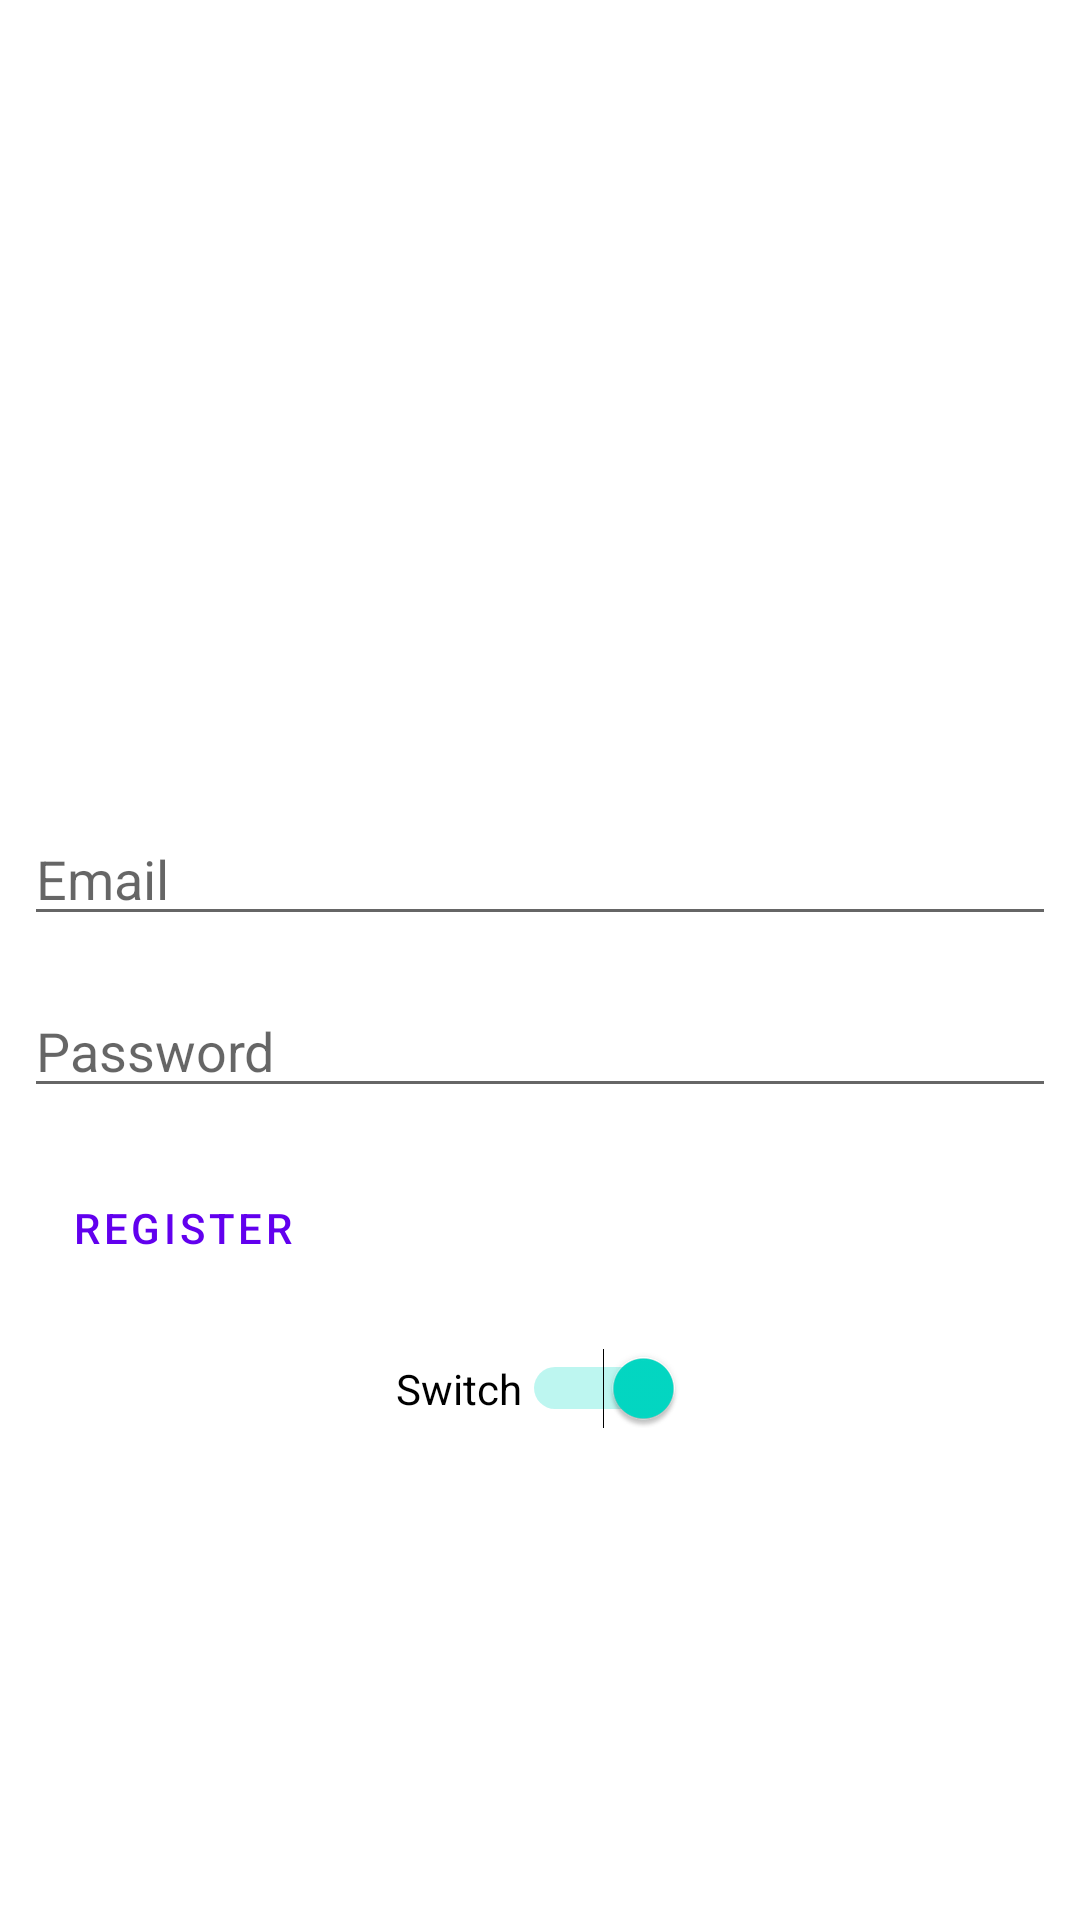

Android layout source for this screen:
<!-- AndroidManifest.xml: application theme AppTheme -->
<!-- res/layout/fragment_sign_in.xml -->
<?xml version="1.0" encoding="utf-8"?>
<androidx.constraintlayout.widget.ConstraintLayout xmlns:android="http://schemas.android.com/apk/res/android"
    xmlns:app="http://schemas.android.com/apk/res-auto"
    xmlns:tools="http://schemas.android.com/tools"
    android:id="@+id/layoiut_root"
    android:layout_width="match_parent"
    android:layout_height="match_parent"
    tools:context=".ui.auth.signin.SignInFragment">

    <EditText
        android:id="@+id/edit_email"
        android:layout_width="0dp"
        android:layout_height="wrap_content"
        android:layout_marginStart="8dp"
        android:layout_marginEnd="8dp"
        android:layout_marginBottom="8dp"
        android:autofillHints=""
        android:ems="10"
        android:hint="@string/hint_email"
        android:inputType="textEmailAddress"
        app:layout_constraintBottom_toTopOf="@+id/guideline_fifty"
        app:layout_constraintEnd_toEndOf="parent"
        app:layout_constraintStart_toStartOf="parent" />

    <androidx.constraintlayout.widget.Guideline
        android:id="@+id/guideline_fifty"
        android:layout_width="wrap_content"
        android:layout_height="wrap_content"
        android:orientation="horizontal"
        app:layout_constraintGuide_percent="0.5" />

    <EditText
        android:id="@+id/edit_password"
        android:layout_width="0dp"
        android:layout_height="wrap_content"
        android:layout_marginStart="8dp"
        android:layout_marginTop="8dp"
        android:layout_marginEnd="8dp"
        android:ems="10"
        android:hint="@string/hint_password"
        android:importantForAutofill="no"
        android:inputType="textPassword"
        app:layout_constraintEnd_toEndOf="parent"
        app:layout_constraintStart_toStartOf="parent"
        app:layout_constraintTop_toTopOf="@+id/guideline_fifty" />

    <Button
        android:id="@+id/button_sign_in"
        style="@style/Widget.MaterialComponents.Button"
        android:layout_width="wrap_content"
        android:layout_height="wrap_content"
        android:layout_marginTop="16dp"
        android:layout_marginEnd="16dp"
        android:text="@string/action_sign_in_short"
        app:layout_constraintEnd_toEndOf="parent"
        app:layout_constraintTop_toBottomOf="@+id/edit_password" />

    <Button
        android:id="@+id/button_to_register"
        style="@style/Widget.MaterialComponents.Button.TextButton"
        android:layout_width="wrap_content"
        android:layout_height="wrap_content"
        android:layout_marginStart="16dp"
        android:layout_marginTop="16dp"
        android:text="@string/action_register_short"
        android:textColor="?colorPrimary"
        app:layout_constraintStart_toStartOf="parent"
        app:layout_constraintTop_toBottomOf="@+id/edit_password" />

    <Switch
        android:id="@+id/switch_signin"
        android:layout_width="wrap_content"
        android:layout_height="wrap_content"
        android:layout_marginTop="16dp"
        android:checked="true"
        android:text="Switch"
        app:layout_constraintEnd_toEndOf="parent"
        app:layout_constraintStart_toStartOf="parent"
        app:layout_constraintTop_toBottomOf="@+id/button_sign_in"
        tools:text="@string/switch_sign_in" />


</androidx.constraintlayout.widget.ConstraintLayout>
<!-- resources referenced by this layout -->
<resources>
  <string name="action_register_short">Register</string>
  <string name="action_sign_in_short">Sign in</string>
  <string name="hint_email">Email</string>
  <string name="hint_password">Password</string>
  <string name="switch_sign_in">Stay Signed in</string>
</resources>
